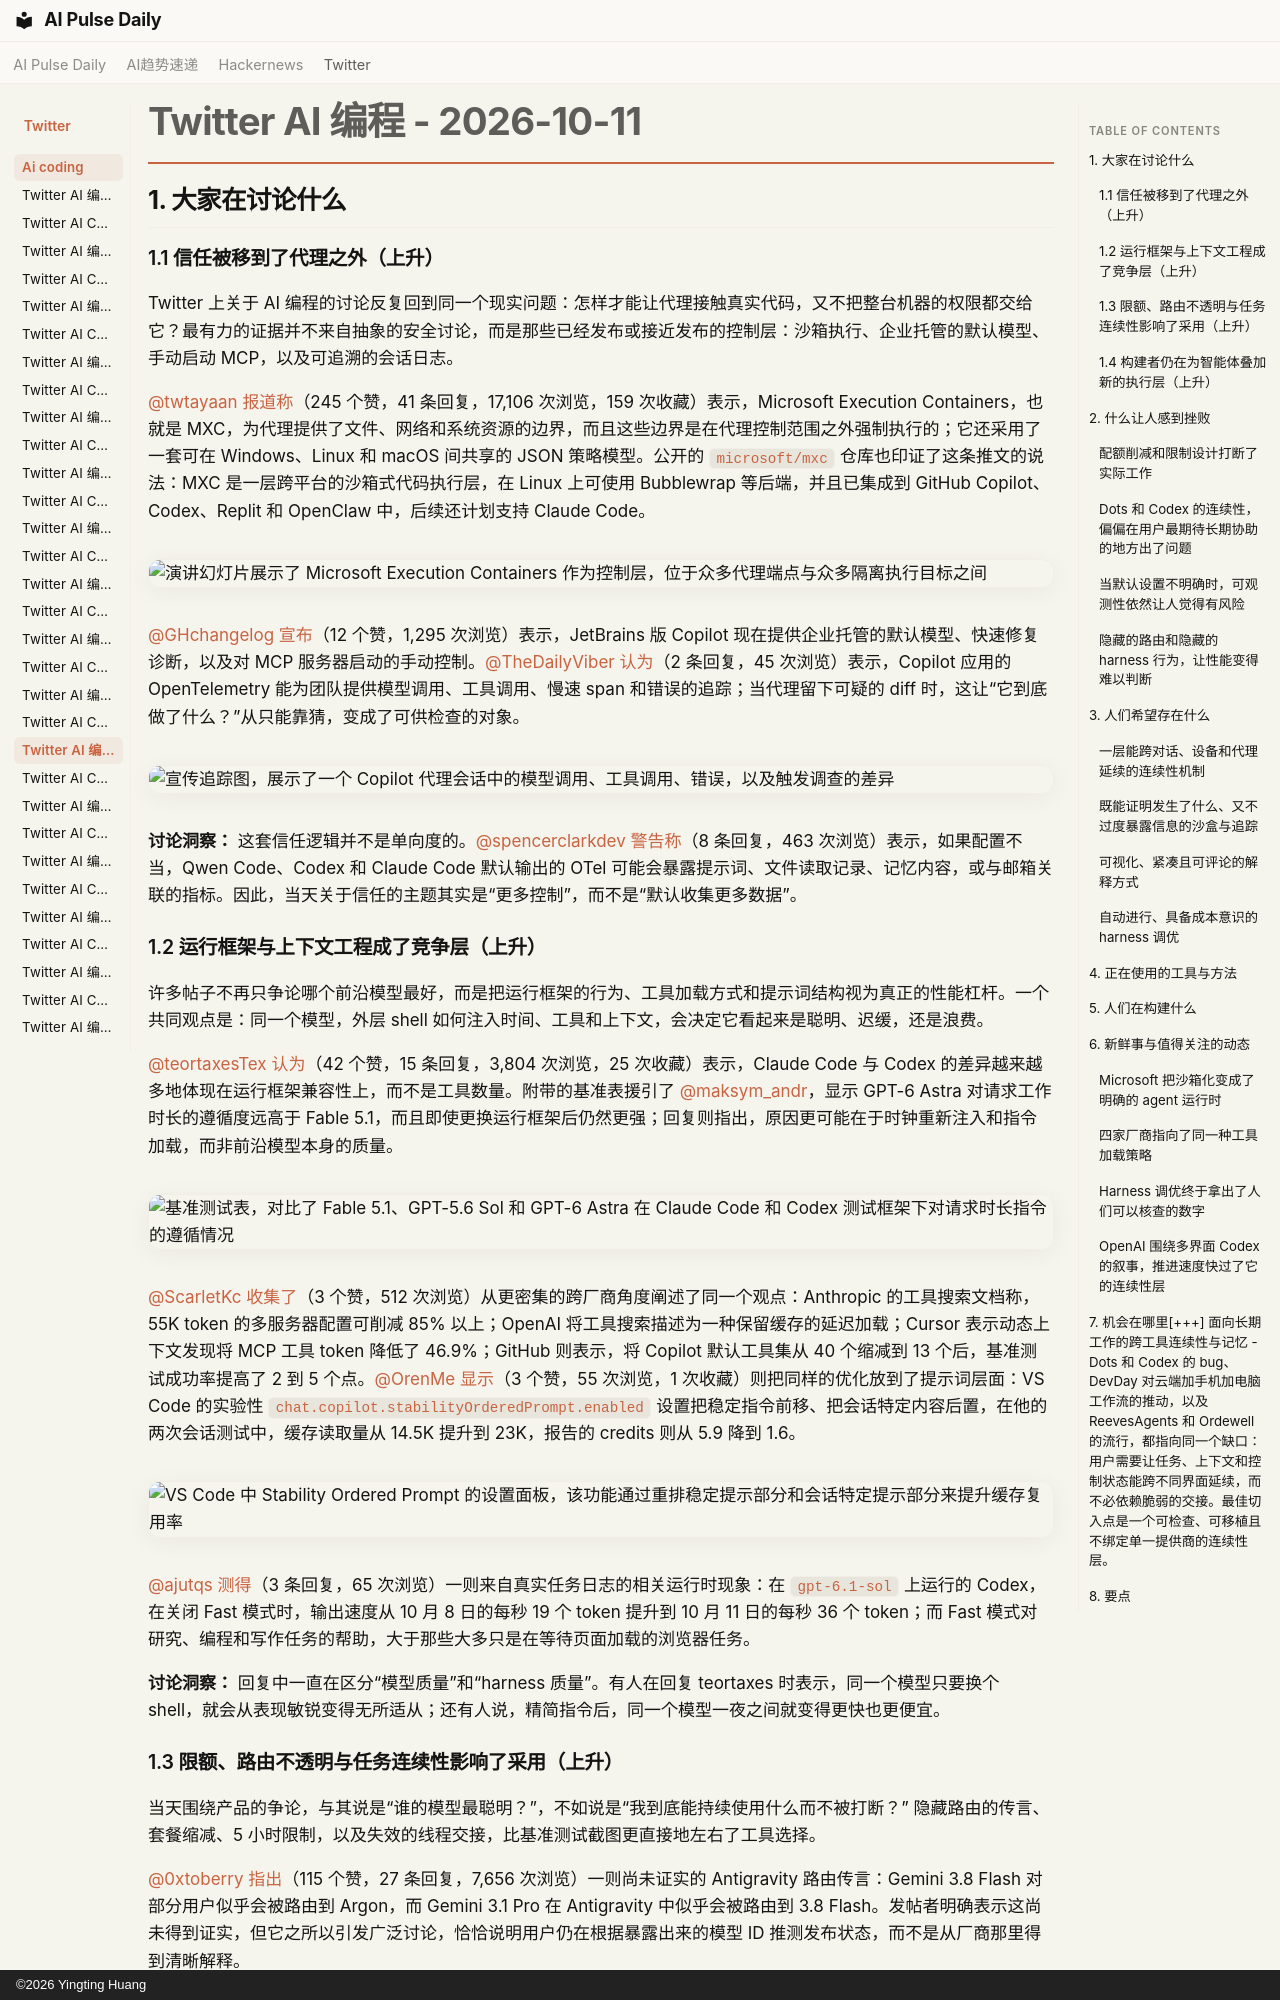

repository: vibewatch/vibewatch.github.io · page: twitter/ai-coding/2026-10-11.zh/index.html · generator: mkdocs · copyright: ©2026 Yingting Huang

# Twitter AI 编程 - 2026-10-11

## 1. 大家在讨论什么

### 1.1 信任被移到了代理之外（上升）

Twitter 上关于 AI 编程的讨论反复回到同一个现实问题：怎样才能让代理接触真实代码，又不把整台机器的权限都交给它？最有力的证据并不来自抽象的安全讨论，而是那些已经发布或接近发布的控制层：沙箱执行、企业托管的默认模型、手动启动 MCP，以及可追溯的会话日志。

[@twtayaan](https://x.com/twtayaan) [报道称](https://x.com/twtayaan/status/2109171389051576690)（245 个赞，41 条回复，17,106 次浏览，159 次收藏）表示，Microsoft Execution Containers，也就是 MXC，为代理提供了文件、网络和系统资源的边界，而且这些边界是在代理控制范围之外强制执行的；它还采用了一套可在 Windows、Linux 和 macOS 间共享的 JSON 策略模型。公开的 `microsoft/mxc` 仓库也印证了这条推文的说法：MXC 是一层跨平台的沙箱式代码执行层，在 Linux 上可使用 Bubblewrap 等后端，并且已集成到 GitHub Copilot、Codex、Replit 和 OpenClaw 中，后续还计划支持 Claude Code。

![演讲幻灯片展示了 Microsoft Execution Containers 作为控制层，位于众多代理端点与众多隔离执行目标之间](https://pbs.twimg.com/media/HUSrPpUaAAALs8P.jpg)

[@GHchangelog](https://x.com/GHchangelog) [宣布](https://x.com/GHchangelog/status/2108999788209303689)（12 个赞，1,295 次浏览）表示，JetBrains 版 Copilot 现在提供企业托管的默认模型、快速修复诊断，以及对 MCP 服务器启动的手动控制。[@TheDailyViber](https://x.com/TheDailyViber) [认为](https://x.com/TheDailyViber/status/2109275336865141198)（2 条回复，45 次浏览）表示，Copilot 应用的 OpenTelemetry 能为团队提供模型调用、工具调用、慢速 span 和错误的追踪；当代理留下可疑的 diff 时，这让“它到底做了什么？”从只能靠猜，变成了可供检查的对象。

![宣传追踪图，展示了一个 Copilot 代理会话中的模型调用、工具调用、错误，以及触发调查的差异](https://pbs.twimg.com/media/HUWmvEfWMAAFPjj.jpg)

**讨论洞察：** 这套信任逻辑并不是单向度的。[@spencerclarkdev](https://x.com/spencerclarkdev) [警告称](https://x.com/spencerclarkdev/status/2109307482900201814)（8 条回复，463 次浏览）表示，如果配置不当，Qwen Code、Codex 和 Claude Code 默认输出的 OTel 可能会暴露提示词、文件读取记录、记忆内容，或与邮箱关联的指标。因此，当天关于信任的主题其实是“更多控制”，而不是“默认收集更多数据”。

### 1.2 运行框架与上下文工程成了竞争层（上升）

许多帖子不再只争论哪个前沿模型最好，而是把运行框架的行为、工具加载方式和提示词结构视为真正的性能杠杆。一个共同观点是：同一个模型，外层 shell 如何注入时间、工具和上下文，会决定它看起来是聪明、迟缓，还是浪费。

[@teortaxesTex](https://x.com/teortaxesTex) [认为](https://x.com/teortaxesTex/status/2109365290316230882)（42 个赞，15 条回复，3,804 次浏览，25 次收藏）表示，Claude Code 与 Codex 的差异越来越多地体现在运行框架兼容性上，而不是工具数量。附带的基准表援引了 [@maksym_andr](https://x.com/maksym_andr/status/2109338314067366198)，显示 GPT-6 Astra 对请求工作时长的遵循度远高于 Fable 5.1，而且即使更换运行框架后仍然更强；回复则指出，原因更可能在于时钟重新注入和指令加载，而非前沿模型本身的质量。

![基准测试表，对比了 Fable 5.1、GPT-5.6 Sol 和 GPT-6 Astra 在 Claude Code 和 Codex 测试框架下对请求时长指令的遵循情况](https://pbs.twimg.com/media/HUX4IayWIAAq7iC.jpg)

[@ScarletKc](https://x.com/ScarletKc) [收集了](https://x.com/ScarletKc/status/2109175220833771620)（3 个赞，512 次浏览）从更密集的跨厂商角度阐述了同一个观点：Anthropic 的工具搜索文档称，55K token 的多服务器配置可削减 85% 以上；OpenAI 将工具搜索描述为一种保留缓存的延迟加载；Cursor 表示动态上下文发现将 MCP 工具 token 降低了 46.9%；GitHub 则表示，将 Copilot 默认工具集从 40 个缩减到 13 个后，基准测试成功率提高了 2 到 5 个点。[@OrenMe](https://x.com/OrenMe) [显示](https://x.com/OrenMe/status/2109352078044983331)（3 个赞，55 次浏览，1 次收藏）则把同样的优化放到了提示词层面：VS Code 的实验性 `chat.copilot.stabilityOrderedPrompt.enabled` 设置把稳定指令前移、把会话特定内容后置，在他的两次会话测试中，缓存读取量从 14.5K 提升到 23K，报告的 credits 则从 5.9 降到 1.6。

![VS Code 中 Stability Ordered Prompt 的设置面板，该功能通过重排稳定提示部分和会话特定提示部分来提升缓存复用率](https://pbs.twimg.com/media/HUXsLLTWkAALWn9.jpg)[@ajutqs](https://x.com/ajutqs) [测得](https://x.com/ajutqs/status/2109147629573816497)（3 条回复，65 次浏览）一则来自真实任务日志的相关运行时现象：在 `gpt-6.1-sol` 上运行的 Codex，在关闭 Fast 模式时，输出速度从 10 月 8 日的每秒 19 个 token 提升到 10 月 11 日的每秒 36 个 token；而 Fast 模式对研究、编程和写作任务的帮助，大于那些大多只是在等待页面加载的浏览器任务。

**讨论洞察：** 回复中一直在区分“模型质量”和“harness 质量”。有人在回复 teortaxes 时表示，同一个模型只要换个 shell，就会从表现敏锐变得无所适从；还有人说，精简指令后，同一个模型一夜之间就变得更快也更便宜。
